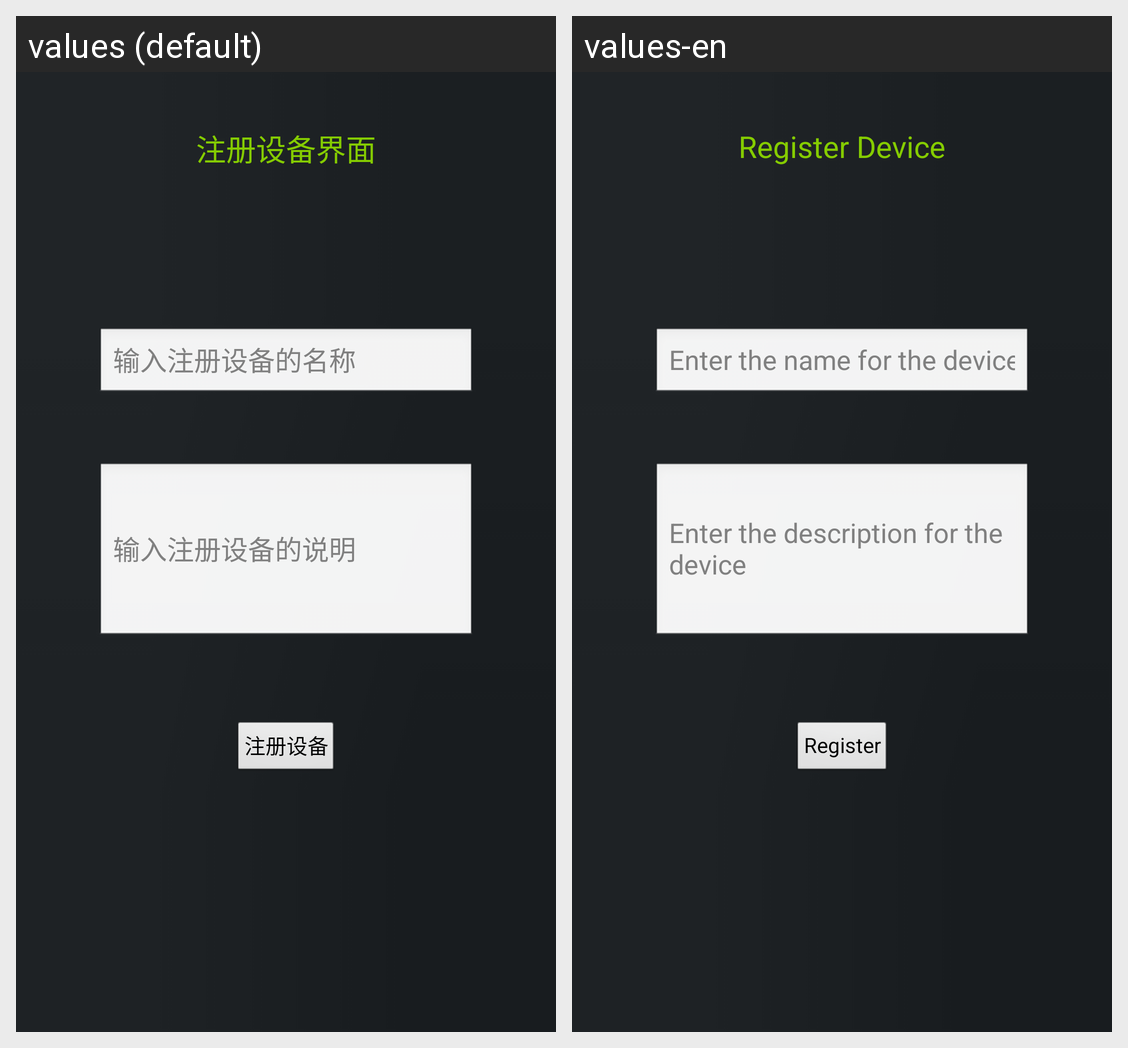

Strings drawn on this Android screen and how each of the app's shown locales translates them:
Android screen res/layout/activity_sign.xml rendered under 2 locales, left to right: values (default), values-en. Device: Nexus 5 (rendered at 1080×1920; each locale shown at half size, 540×960, under a caption strip naming it); theme android:Theme.Light.NoTitleBar.
Strings drawn on this screen, with the default value and each locale's value (text and hints the layout hard-codes, and strings that could not be matched under every locale, appear in the picture but are not listed):

onenetsigninfo
  values: 输入注册设备的说明
  values-en: Enter the description for the device

onenetsignname
  values: 输入注册设备的名称
  values-en: Enter the name for the device

onenetsigndev
  values: 注册设备
  values-en: Register

onenetsignview
  values: 注册设备界面
  values-en: Register Device
